Run: headless pygame with SDL's dummy video driver; simulated clock (each Clock.tick advances the game by its frame time, no real sleeping); random seed 0; keys injected as events and as key.get_pressed() state; no mouse input.
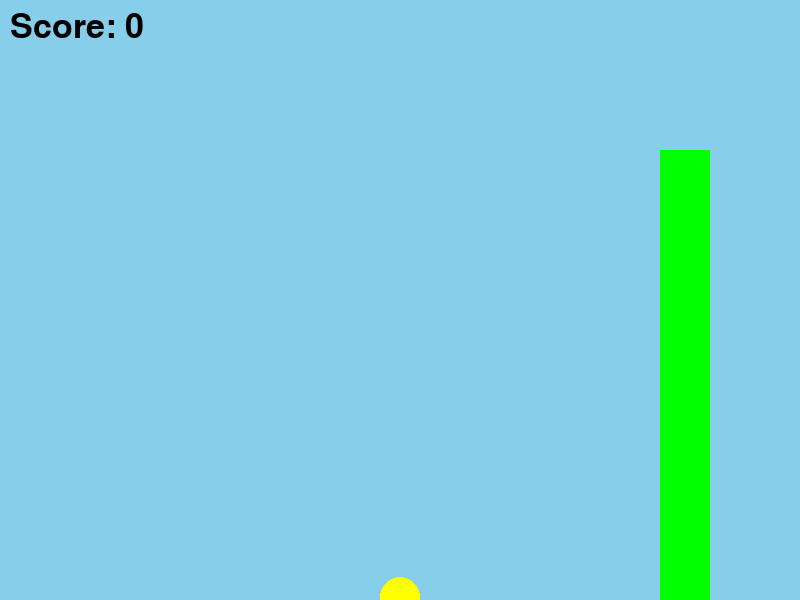
Frame 1 of 1 · flips 1–60 · no input (game ended)

The pygame program that drew these frames:

import pygame
import random  # (splice manager: bug 1 de la ronda 9)
pygame.init()

screen = pygame.display.set_mode((800, 600))
pygame.display.set_caption("Flappy Bird")

bird_pos = [400, 300]
bird_vel = 0
gravity = 0.5

pipe_pos = [800, 0]
pipe_gap = 150

score = 0

font = pygame.font.SysFont(None, 50)

clock = pygame.time.Clock()

while True:
    for event in pygame.event.get():
        if event.type == pygame.QUIT:
            pygame.quit()
            quit()
        if event.type == pygame.KEYDOWN and event.key == pygame.K_SPACE:
            bird_vel = -8

    pipe_pos[0] -= 4  # (splice manager: bug 2 de la ronda 9)
    bird_pos[1] += bird_vel
    bird_vel += gravity

    if bird_pos[1] > 600:
        bird_pos[1] = 300
        bird_vel = 0
        pygame.quit()
        quit()

    if pipe_pos[0] < 0:
        pipe_pos = [800, random.randint(100, 500)]
        score += 1

    screen.fill((135, 206, 235))

    pygame.draw.circle(screen, (255, 255, 0), bird_pos, 20)

    pygame.draw.rect(screen, (0, 255, 0), (pipe_pos[0], 0, 50, pipe_pos[1]))
    pygame.draw.rect(screen, (0, 255, 0), (pipe_pos[0], pipe_pos[1] + pipe_gap, 50, 600))

    text = font.render(f"Score: {score}", True, (0, 0, 0))
    screen.blit(text, (10, 10))

    pygame.display.flip()
    clock.tick(60)
